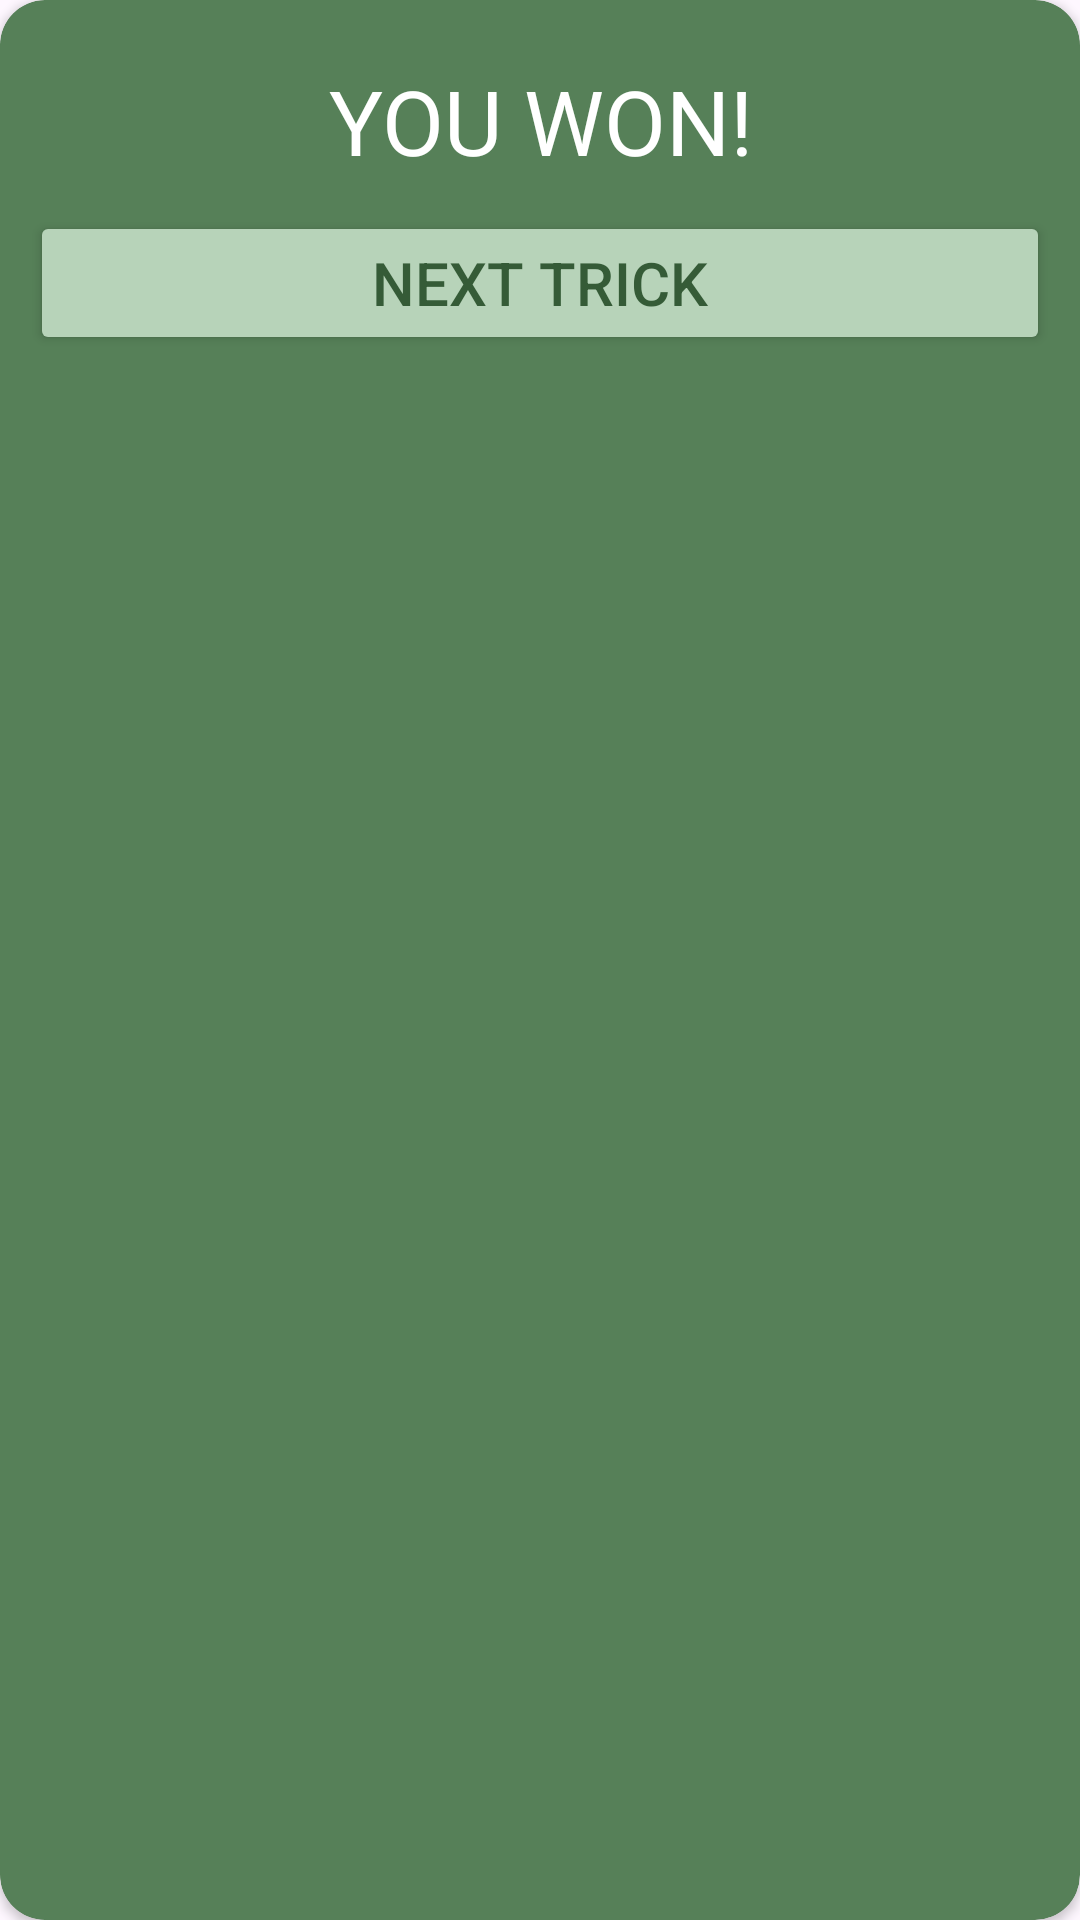

Write the Android layout XML for this screen, with the resource values it uses.
<!-- AndroidManifest.xml: application theme Theme.Kima -->
<!-- res/layout/dialog_tricks.xml -->
<?xml version="1.0" encoding="utf-8"?>
<androidx.cardview.widget.CardView xmlns:android="http://schemas.android.com/apk/res/android"
    android:layout_width="match_parent"
    android:layout_height="wrap_content"
    xmlns:app="http://schemas.android.com/apk/res-auto"
    android:layout_margin="20dp"
    android:backgroundTint="#568058"
    app:cardCornerRadius="15dp"
    android:orientation="vertical">

    <LinearLayout
        android:layout_width="match_parent"
        android:layout_height="wrap_content"
        android:orientation="vertical">

        <TextView
            android:id="@+id/tv_display_trick_winner"
            android:layout_width="match_parent"
            android:layout_height="wrap_content"
            android:textAlignment="center"
            android:layout_marginTop="20dp"
            android:textSize="30sp"
            android:textColor="@color/white"
            android:text="YOU WON!"/>

        <Button
            android:id="@+id/btn_next_trick"
            android:layout_width="match_parent"
            android:layout_height="wrap_content"
            android:text="Next trick"
            android:layout_margin="10dp"
            android:textSize="20sp"
            android:backgroundTint="#B7D3B9"
            android:textColor="#355B37"
           />

    </LinearLayout>






</androidx.cardview.widget.CardView>
<!-- resources referenced by this layout -->
<resources>
  <style name="Theme.Kima" parent="Base.Theme.Kima" />
  <style name="Base.Theme.Kima" parent="Theme.Material3.DayNight.NoActionBar">
          
          
      </style>
  <!-- not gathered from this repository: default colours our renderer supplied (Android Studio template values) -->
  <color name="white">#FFFFFFFF</color>
</resources>
